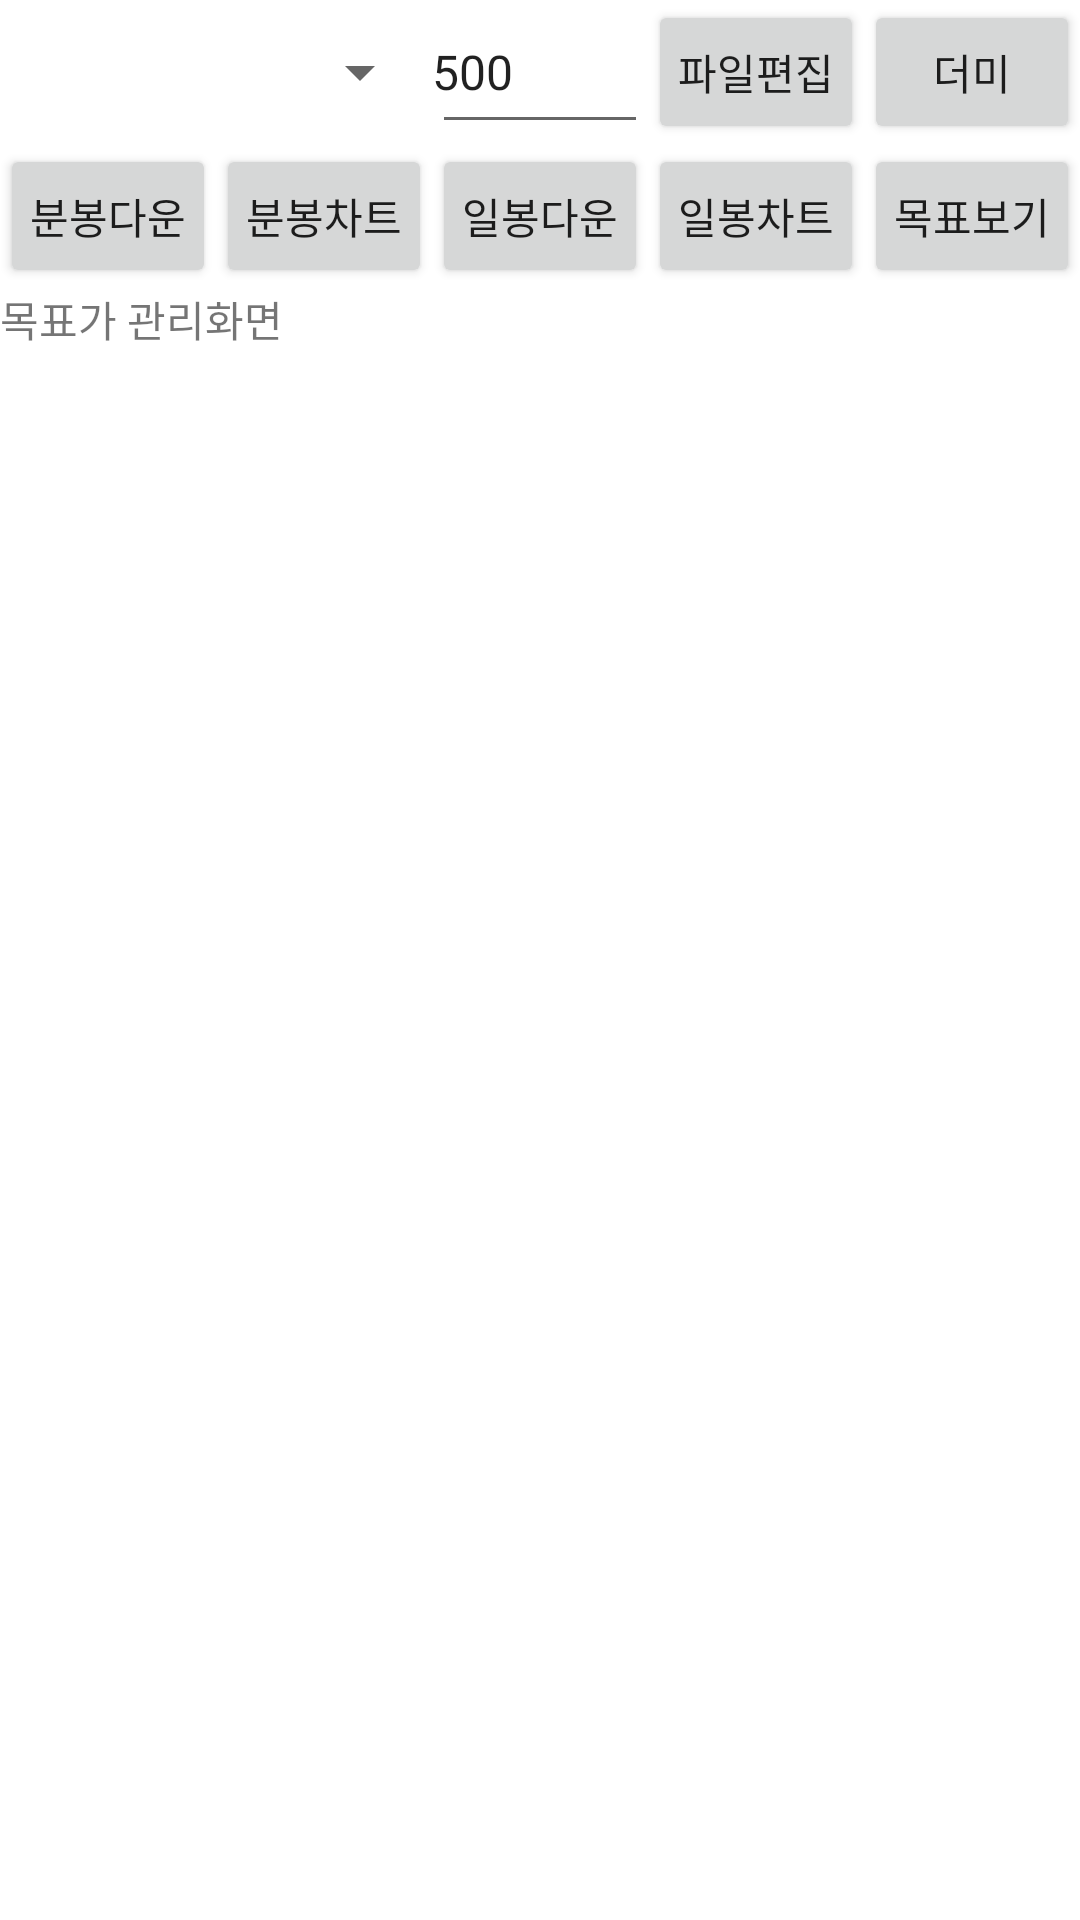

Here is an Android app screen rendered from its layout file. Give the layout XML and the strings, colors and styles it references.
<!-- AndroidManifest.xml: application theme Theme.Ebest -->
<!-- res/layout/fragment_notifications.xml -->
<?xml version="1.0" encoding="utf-8"?>
<LinearLayout xmlns:android="http://schemas.android.com/apk/res/android"
    android:layout_width="match_parent"
    android:layout_height="match_parent"
    android:fitsSystemWindows="true"
    android:orientation="vertical">

    <GridLayout
        android:layout_width="match_parent"
        android:layout_height="wrap_content"
        android:columnCount="5"
        android:rowCount="2">

        <Spinner
            android:id="@+id/noti_fileSpinner"
            android:layout_width="0dp"
            android:layout_height="wrap_content"
            android:layout_row="0"
            android:layout_column="0"
            android:layout_columnSpan="2"
            android:layout_columnWeight="1"
            android:layout_rowWeight="1"
            android:spinnerMode="dropdown"
            android:textSize="30sp"/>
        <EditText
            android:id="@+id/noti_editText"
            android:layout_width="0dp"
            android:layout_height="wrap_content"
            android:layout_row="0"
            android:layout_column="2"
            android:layout_columnWeight="1"
            android:layout_rowWeight="1"
            android:digits="0123456789"
            android:hint="일수"
            android:inputType="number"
            android:padding="0dp"
            android:minHeight="0dp"
            android:minWidth="0dp"
            android:text="500"
            android:textSize="16sp" />
        <Button
            android:id="@+id/noti_editTarget"
            android:layout_width="0dp"
            android:layout_height="wrap_content"
            android:layout_row="0"
            android:layout_column="3"
            android:layout_columnWeight="1"
            android:layout_rowWeight="1"
            android:padding="0dp"
            android:text="파일편집" />
        <Button
            android:id="@+id/noti_dummy"
            android:layout_width="0dp"
            android:layout_height="wrap_content"
            android:layout_row="0"
            android:layout_column="4"
            android:layout_columnWeight="1"
            android:layout_rowWeight="1"
            android:padding="0dp"
            android:text="더미" />
        <Button
            android:id="@+id/noti_minDN"
            android:layout_width="0dp"
            android:layout_height="wrap_content"
            android:layout_row="1"
            android:layout_column="0"
            android:layout_columnWeight="1"
            android:layout_rowWeight="1"
            android:padding="0dp"
            android:text="분봉다운" />

        <Button
            android:id="@+id/noti_minchart"
            android:layout_width="0dp"
            android:layout_height="wrap_content"
            android:layout_row="1"
            android:layout_column="1"
            android:layout_columnWeight="1"
            android:layout_rowWeight="1"
            android:padding="0dp"
            android:text="분봉차트" />

        <Button
            android:id="@+id/noti_dayDN"
            android:layout_width="0dp"
            android:layout_height="wrap_content"
            android:layout_row="1"
            android:layout_column="2"
            android:layout_columnWeight="1"
            android:layout_rowWeight="1"
            android:padding="0dp"
            android:text="일봉다운" />
        <Button
            android:id="@+id/noti_daychart"
            android:layout_width="0dp"
            android:layout_height="wrap_content"
            android:layout_row="1"
            android:layout_column="3"
            android:layout_columnWeight="1"
            android:layout_rowWeight="1"
            android:padding="0dp"
            android:text="일봉차트" />
        <Button
            android:id="@+id/noti_currentprice"
            android:layout_width="0dp"
            android:layout_height="wrap_content"
            android:layout_row="1"
            android:layout_column="4"
            android:layout_columnWeight="1"
            android:layout_rowWeight="1"
            android:padding="0dp"
            android:text="목표보기" />
    </GridLayout>
    <TextView
        android:id="@+id/notititle"
        android:layout_width="match_parent"
        android:layout_height="wrap_content"
        android:text="목표가 관리화면" />
    <ScrollView
        android:id="@+id/notiChart"
        android:layout_width="match_parent"
        android:layout_height="wrap_content"
        android:fillViewport="true"
        android:paddingBottom="50dp">

        <LinearLayout
            android:id="@+id/notiContainer"
            android:layout_width="match_parent"
            android:layout_height="wrap_content"
            android:orientation="vertical" />

    </ScrollView>  

</LinearLayout>
<!-- resources referenced by this layout -->
<resources>
  <style name="Theme.Ebest" parent="Theme.MaterialComponents.DayNight">
          
  
          <item name="android:windowNoTitle">true</item>
          
          <item name="android:windowActionBar">false</item>
          
  
          <item name="colorPrimary">@color/purple_500</item>
          <item name="colorPrimaryVariant">@color/purple_700</item>
          <item name="colorOnPrimary">@color/white</item>
          
          <item name="colorSecondary">@color/teal_200</item>
          <item name="colorSecondaryVariant">@color/teal_700</item>
          <item name="colorOnSecondary">@color/black</item>
          
          <item name="android:statusBarColor">?attr/colorPrimaryVariant</item>
          
      </style>
  <!-- not gathered from this repository: default colours our renderer supplied (Android Studio template values) -->
  <color name="purple_500">#FF6200EE</color>
  <color name="purple_700">#FF3700B3</color>
  <color name="teal_200">#FF03DAC5</color>
  <color name="teal_700">#FF018786</color>
  <color name="black">#FF000000</color>
  <color name="white">#FFFFFFFF</color>
</resources>
